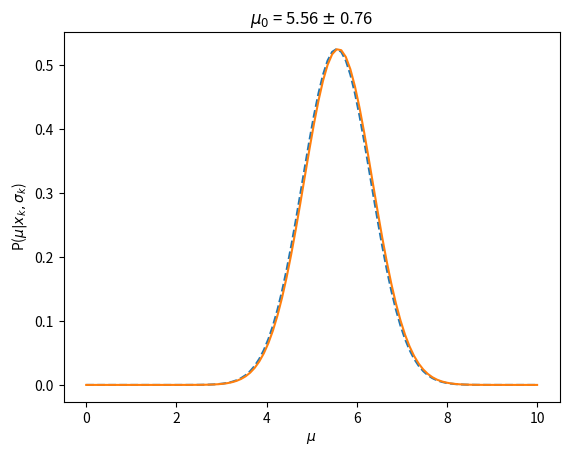

Write the Python code that produced this figure. (Note: this script raises an exception after producing the figure.)
import numpy as np
import matplotlib.pylab as plt
x = np.array([4.6, 6.0, 2.0, 5.8])
sigma = np.array([2.0, 1.5, 5.0, 1.0])
def L(mu):
    return (np.sum(-0.5*(x-mu)**2/(sigma**2)))
mu=np.linspace(0,10,100)
Lmu=[]
for i in mu:
    Lmu.append(L(i))
maximo=np.where(Lmu==np.max(Lmu))
Mu_max=mu[maximo[0][0]]

#Segunda Derivada
def second_derivate(x,h):
    a=L(x+h)-2*L(x)+L(x-h)
    return a/(h**2)
Delta_Mu=1/np.sqrt(-second_derivate(Mu_max,0.001))
proba=np.exp(Lmu)
normalizacion=np.trapz(proba,x=mu)
proba_new=proba/normalizacion
def aprox(h):
    A=1.0/(Delta_Mu*(np.sqrt(2*np.pi)))
    B=np.exp(-(h-Mu_max)**2/(2*(Delta_Mu**2)))
    return A*B

#Graficar
plt.plot(mu,aprox(mu),'--',label='Gaussian Aproximation')
plt.plot(mu,proba_new,label='Data')
plt.xlabel('$\mu$')
plt.ylabel(r'P($\mu|{x_{k}},{\sigma_k}$)')
plt.title('$\mu_0$ = {:.2f} {} {:.2f}'.format(Mu_max,'$\pm$',Delta_Mu))
plt.legend(loc=0.0)
plt.savefig('mean.png')